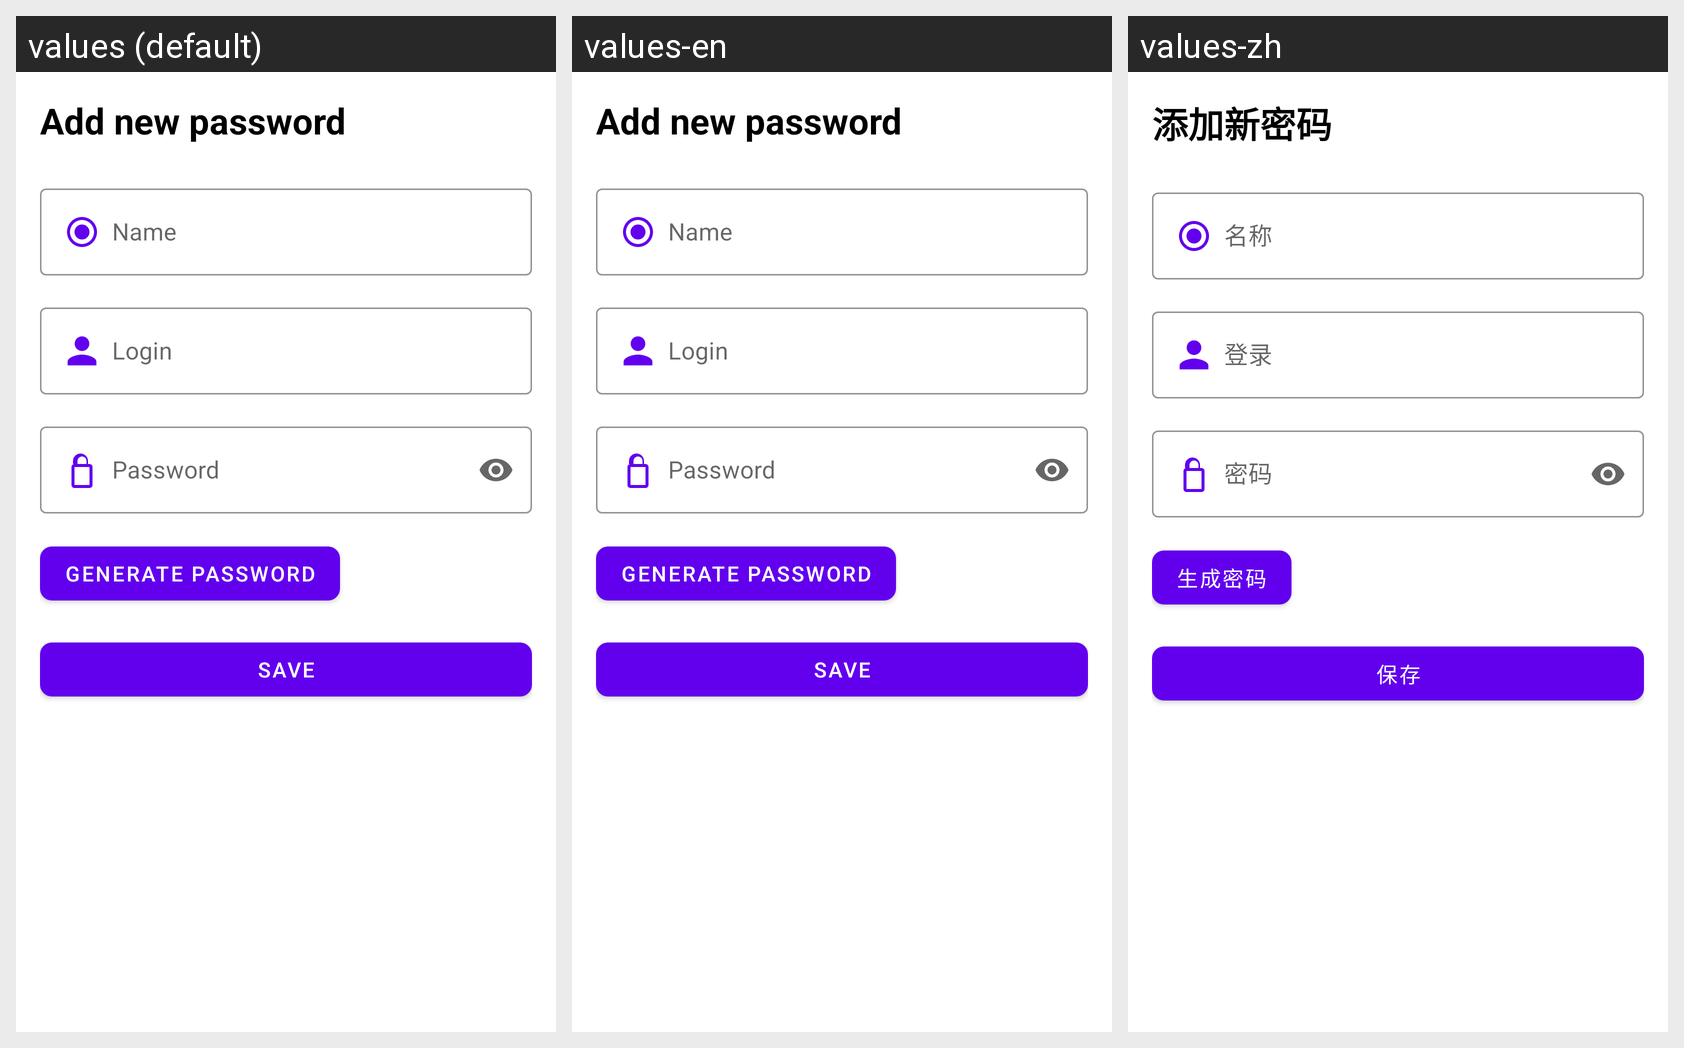

The Android screen above is rendered under several locales of the same app. Produce the string resources it draws, with the default and per-locale values.
Android screen res/layout/activity_add_edit_entry.xml rendered under 3 locales, left to right: values (default), values-en, values-zh. Device: Nexus 5 (rendered at 1080×1920; each locale shown at half size, 540×960, under a caption strip naming it); theme Theme.NewPasswordManager.
Other locales in the repository, not shown: values-de, values-es, values-ru-rRU.
Strings drawn on this screen, with the default value and each locale's value (text and hints the layout hard-codes, and strings that could not be matched under every locale, appear in the picture but are not listed):

add_new_password
  values: Add new password
  values-en: Add new password
  values-zh: 添加新密码

name
  values: Name
  values-en: Name
  values-zh: 名称

login
  values: Login
  values-en: Login
  values-zh: 登录

password
  values: Password
  values-en: Password
  values-zh: 密码

generate_pass
  values: Generate password
  values-en: Generate password
  values-zh: 生成密码

save
  values: Save
  values-en: Save
  values-zh: 保存
